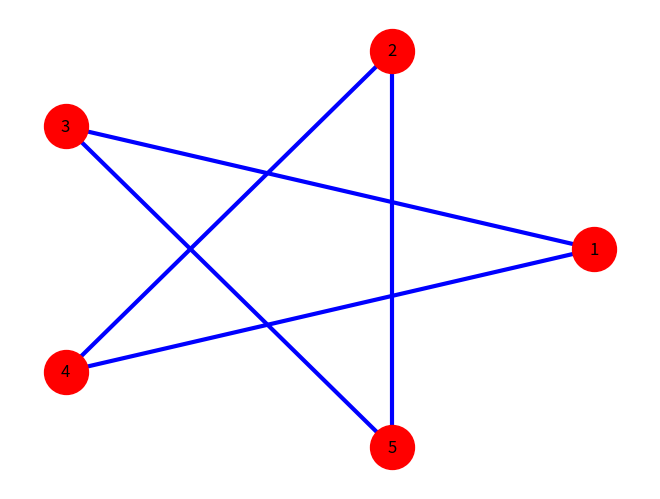

Recreate this plot in Python.
import matplotlib.pyplot as plt
import networkx as nx

# 画图！
G = nx.Graph()
G.add_node(1)
G.add_nodes_from([2, 3, 4, 5])
for i in range(5):
    for j in range(i):
        if abs(i - j) not in (1, 4):
            G.add_edge(i + 1, j + 1)
nx.draw(G,
        with_labels=True,  # 这个选项让节点有名称
        edge_color='b',  # b stands for blue!
        pos=nx.circular_layout(G),  # 这个是选项选择点的排列方式，具体可以用 help(nx.drawing.layout) 查看
        # 主要有spring_layout  (default), random_layout, circle_layout, shell_layout
        # 这里是环形排布，还有随机排列等其他方式
        node_color='r',  # r = red
        node_size=1000,  # 节点大小
        width=3,  # 边的宽度
        )
plt.show()
